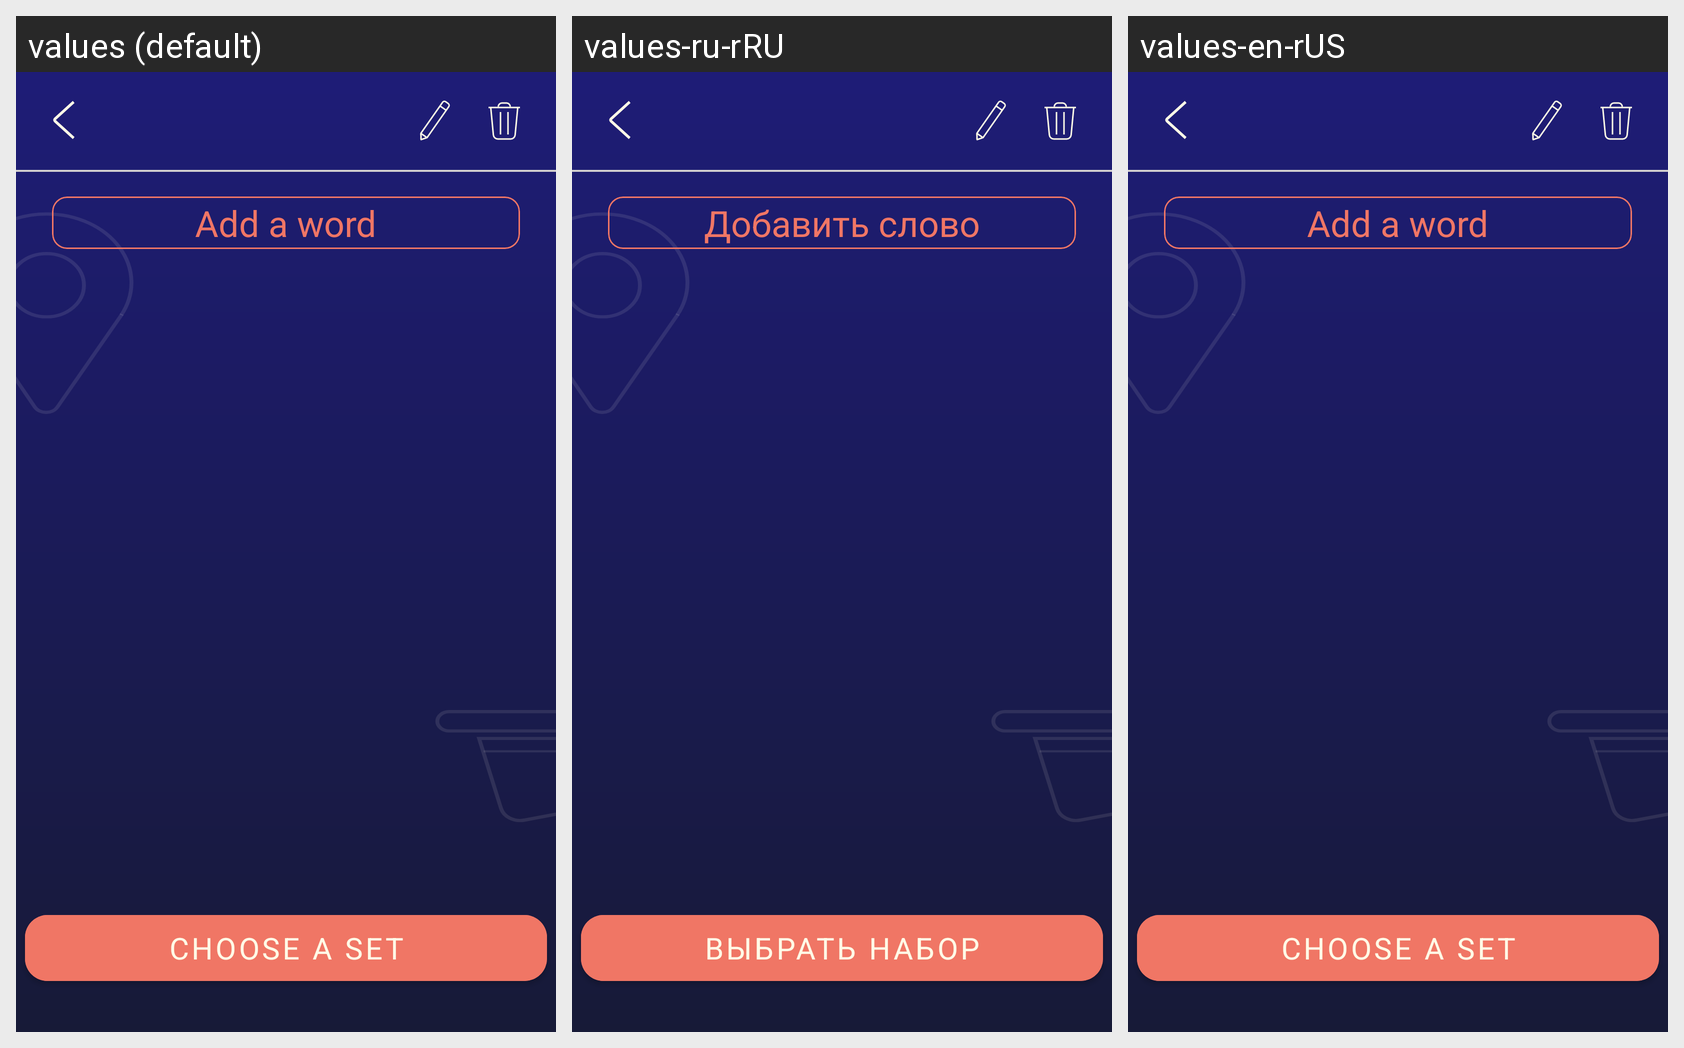

Here is an Android app screen in its default locale and in the app's own translations. Write out the translated-string differences for the strings that appear on this screen.
Android screen res/layout/fragment_words.xml rendered under 3 locales, left to right: values (default), values-ru-rRU, values-en-rUS. Device: Nexus 5 (rendered at 1080×1920; each locale shown at half size, 540×960, under a caption strip naming it); theme Theme.Spy.
Strings drawn on this screen, with the default value and each locale's value (text and hints the layout hard-codes, and strings that could not be matched under every locale, appear in the picture but are not listed):

add_word
  values: Add a word
  values-ru-rRU: Добавить слово
  values-en-rUS: Add a word

choose
  values: Choose a set
  values-ru-rRU: Выбрать набор
  values-en-rUS: Choose a set
